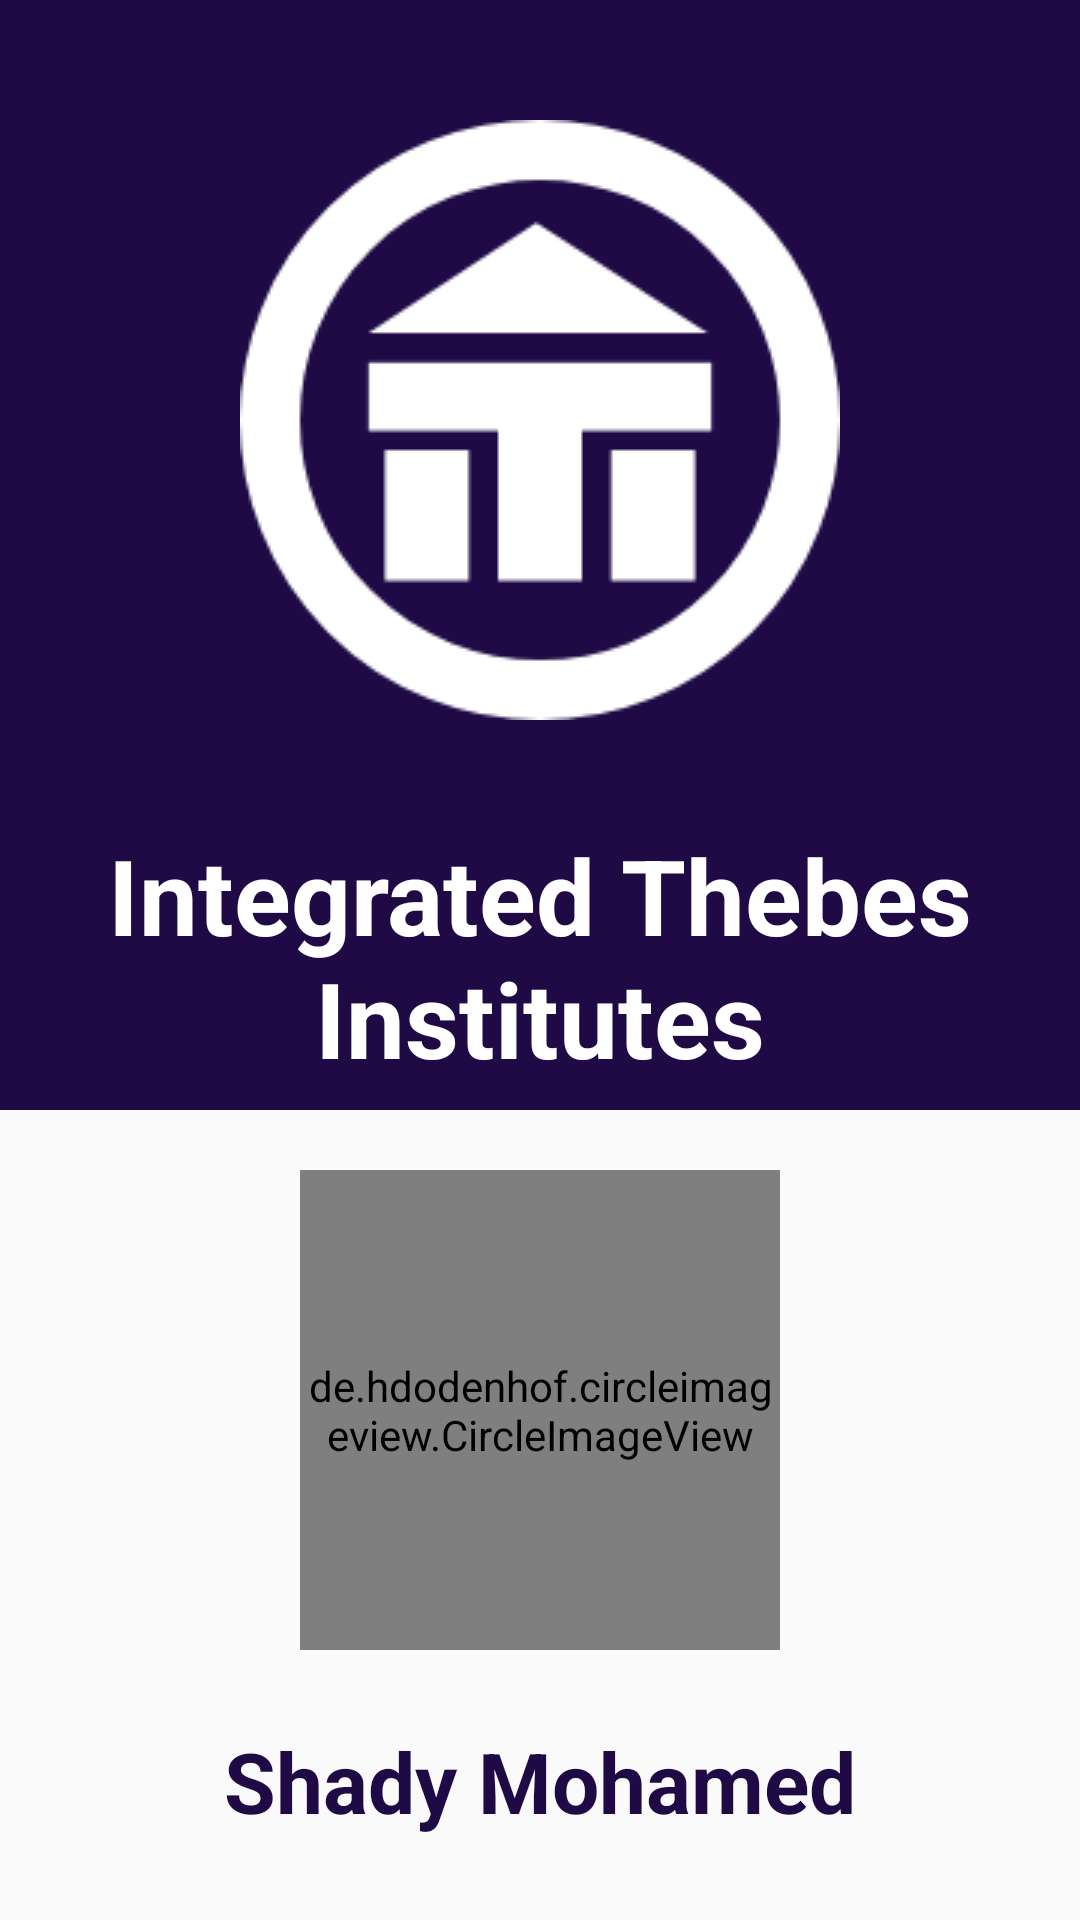

Write the Android layout XML for this screen, with the resource values it uses.
<!-- AndroidManifest.xml: application theme AppTheme -->
<!-- res/layout/activity_home_teacher.xml -->
<?xml version="1.0" encoding="utf-8"?>
<RelativeLayout xmlns:android="http://schemas.android.com/apk/res/android"
    xmlns:app="http://schemas.android.com/apk/res-auto"
    xmlns:tools="http://schemas.android.com/tools"
    android:layout_width="match_parent"
    android:layout_height="match_parent"
    tools:context="com.eaapps.thebesacademy.Teacher.HomeTeacher">

    <LinearLayout
        android:layout_width="match_parent"
        android:layout_height="match_parent"
        android:orientation="vertical">

        <LinearLayout
            android:layout_width="match_parent"
            android:layout_height="wrap_content"
            android:background="@color/colorMain"
            android:gravity="center|top"
            android:minHeight="370dp"
            android:orientation="vertical">

            <ImageView
                android:layout_width="wrap_content"
                android:layout_height="wrap_content"
                android:layout_marginTop="40dp"
                android:background="@drawable/icon_apps" />

            <TextView
                android:layout_width="match_parent"
                android:layout_height="wrap_content"
                android:layout_marginTop="35dp"
                android:gravity="center"
                android:text="Integrated Thebes Institutes"
                android:textColor="@color/white"
                android:textSize="35sp"
                android:textStyle="bold" />


        </LinearLayout>

        <de.hdodenhof.circleimageview.CircleImageView
            android:id="@+id/profileImage"
            android:layout_width="160dp"
            android:layout_height="160dp"
            android:layout_alignParentTop="true"
            android:layout_centerHorizontal="true"
            android:layout_gravity="center"
            android:layout_marginBottom="25dp"
            android:layout_marginEnd="8dp"
            android:layout_marginStart="8dp"
            android:layout_marginTop="20dp"
            android:background="@drawable/user256"
            app:civ_border_color="@color/white"
            app:civ_border_width="2dp" />

        <TextView
            android:id="@+id/titleName"
            android:layout_width="match_parent"
            android:layout_height="wrap_content"
            android:layout_marginBottom="20dp"
            android:gravity="center"
            android:text="Shady Mohamed"
            android:textColor="@color/colorMain"
            android:textSize="28sp"
            android:textStyle="bold" />

        <android.support.v7.widget.RecyclerView
            android:id="@+id/recycleTeacher"
            android:layout_width="match_parent"
            android:layout_height="match_parent" />

    </LinearLayout>


</RelativeLayout>
<!-- resources referenced by this layout -->
<resources>
  <color name="colorMain">#1F0A46</color>
  <color name="white">#ffffff</color>
  <!-- drawable icon_apps: png bitmap (drawable, 7035 bytes) -->
  <!-- drawable user256: png bitmap (drawable, 6300 bytes) -->
  <style name="AppTheme" parent="Theme.AppCompat.Light.NoActionBar">
          
          <item name="colorPrimary">@color/colorPrimary</item>
          <item name="colorPrimaryDark">@color/colorPrimaryDark</item>
          <item name="colorAccent">@color/colorAccent</item>
          <item name="colorControlNormal">@color/colorMain</item>
          <item name="colorControlActivated">@color/colorMain</item>
          <item name="colorControlHighlight">@color/colorMain</item>
          <item name="android:itemBackground">@color/white</item>
          <item name="actionBarPopupTheme">@style/PopupTheme</item>
          <item name="actionMenuTextColor">@color/white</item>
      </style>
  <color name="colorPrimary">#3F51B5</color>
  <color name="colorPrimaryDark">#303F9F</color>
  <color name="colorAccent">#FF4081</color>
  <style name="PopupTheme" parent="@style/ThemeOverlay.AppCompat.Light">
          <item name="android:textColorSecondary">#ffffff</item>
      </style>
</resources>
